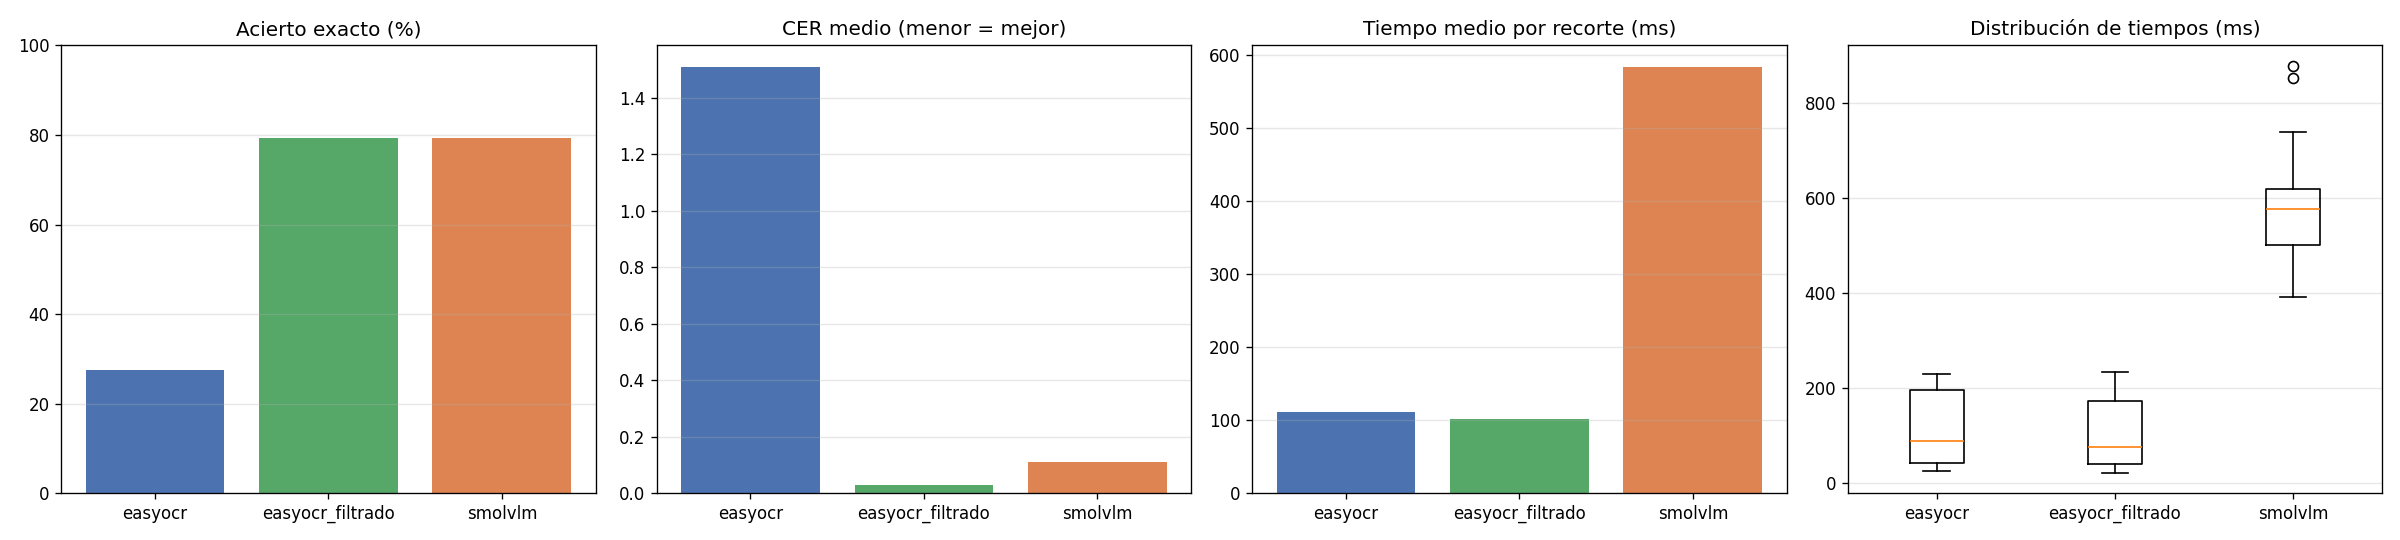

The data file committed next to this chart (first rows):
motor, recorte, texto_real, texto_pred, acierto, cer, tiempo_s
easyocr, coche01_0.png, 6506JHW, E6506JHWCONCESIONARIOUFICIALJEPR0SLGRUPO…, 0, 8.143, 0.1969
easyocr, coche02_0.png, 9897FVB, 9897FVB, 1, 0.0, 0.08287
easyocr, coche03_0.png, 9230DTP, 9230DTP, 1, 0.0, 0.02559
easyocr, coche04_0.png, 3807JTM, JTM3807COMWWIDIUA6SAPALMA282DIGS, 0, 3.857, 0.1001
easyocr, coche05_0.png, 7022MPB, 7022MMPB723670179O0DOM90, 0, 2.429, 0.06288
easyocr, coche06_0.png, 6683NLT, E6683NLTNICSANTELDE928696999TELDE, 0, 3.714, 0.1133
easyocr, coche07_0.png, 8810MFB, UNOMATRICULAPM024015S58810MFB, 0, 3.143, 0.2228
easyocr, coche08_0.png, GC9716CG, EGC9716CG, 0, 0.125, 0.2024
easyocr, coche09_0.png, 7720HDG, 57720HDG, 0, 0.1429, 0.2145
easyocr, coche10_0.png, 7790MHN, NSAMAVEI7790MHN, 0, 1.143, 0.2083
easyocr, coche11_0.png, 7061MYD, 7061MYD, 1, 0.0, 0.02727
easyocr, coche12_0.png, 7040MVK, EKVK7040, 0, 1.0, 0.07248
easyocr, coche14_1.png, 3211JKJ, JJ3211, 0, 0.7143, 0.05159
easyocr, coche15_0.png, 7607KSC, 17607KSC, 0, 0.1429, 0.1256
easyocr, coche16_0.png, 4940MYD, 4940MYD, 1, 0.0, 0.04105
easyocr, coche17_0.png, 4567BDB, AE4567BDB, 0, 0.2857, 0.09619
easyocr, coche18_0.png, 0000GZK, E0000GZKARIMOTORCANARIASJUANDOMINGUEZPER…, 0, 8.0, 0.2308
easyocr, coche19_0.png, 4444GSS, 4444GSS, 1, 0.0, 0.03174
easyocr, coche20_0.png, 0155NMV, EGRANSUR8287199900155NMV942C5SECANAAIAQ6, 0, 4.714, 0.1965
easyocr, coche21_0.png, 5659NTM, 5659NTM, 1, 0.0, 0.03234
easyocr, coche22_0.png, 6895LXB, LXB6895, 0, 0.8571, 0.03763
easyocr, coche23_0.png, 0033GMY, 0033GMY, 1, 0.0, 0.04141
easyocr, coche24_0.png, 2520MHW, MHV2520, 0, 0.8571, 0.0438
easyocr, coche25_0.png, M2005NU, 2M2005NU, 0, 0.1429, 0.07228
easyocr, coche26_0.png, 4908MKR, 4908MKRTOYOTACITY928447600, 0, 2.714, 0.2033
easyocr, coche27_0.png, 8853MYB, 8853MYB, 1, 0.0, 0.217
easyocr, coche28_1.png, 4225LRD, E6225LRD, 0, 0.2857, 0.08986
easyocr, coche29_0.png, 5115NDJ, E5115NDJ, 0, 0.1429, 0.08636
easyocr, coche30_0.png, 0860KLY, E0860KLYOCG1850, 0, 1.143, 0.09856
easyocr_filtrado, coche01_0.png, 6506JHW, 6506JHW, 1, 0.0, 0.1767
easyocr_filtrado, coche02_0.png, 9897FVB, 9897FVB, 1, 0.0, 0.07723
easyocr_filtrado, coche03_0.png, 9230DTP, 9230DTP, 1, 0.0, 0.026
easyocr_filtrado, coche04_0.png, 3807JTM, 3807JTM, 1, 0.0, 0.1172
easyocr_filtrado, coche05_0.png, 7022MPB, 7022MMPB, 0, 0.1429, 0.06319
easyocr_filtrado, coche06_0.png, 6683NLT, 6683NLT, 1, 0.0, 0.1466
easyocr_filtrado, coche07_0.png, 8810MFB, 8810MFB, 1, 0.0, 0.2354
easyocr_filtrado, coche08_0.png, GC9716CG, GC9716CG, 1, 0.0, 0.2025
easyocr_filtrado, coche09_0.png, 7720HDG, 7720HDG, 1, 0.0, 0.2019
easyocr_filtrado, coche10_0.png, 7790MHN, 7790MHN, 1, 0.0, 0.2047
easyocr_filtrado, coche11_0.png, 7061MYD, 7061MYD, 1, 0.0, 0.02627
easyocr_filtrado, coche12_0.png, 7040MVK, 7040KVK, 0, 0.1429, 0.06812
easyocr_filtrado, coche14_1.png, 3211JKJ, 3211JJ, 0, 0.1429, 0.04989
easyocr_filtrado, coche15_0.png, 7607KSC, 17607KSC, 0, 0.1429, 0.1243
easyocr_filtrado, coche16_0.png, 4940MYD, 4940MYD, 1, 0.0, 0.04081
easyocr_filtrado, coche17_0.png, 4567BDB, 4567BDB, 1, 0.0, 0.09596
easyocr_filtrado, coche18_0.png, 0000GZK, 0000GZK, 1, 0.0, 0.1758
easyocr_filtrado, coche19_0.png, 4444GSS, 4444GSS, 1, 0.0, 0.02502
easyocr_filtrado, coche20_0.png, 0155NMV, 0155NMV, 1, 0.0, 0.127
easyocr_filtrado, coche21_0.png, 5659NTM, 5659NTM, 1, 0.0, 0.02206
easyocr_filtrado, coche22_0.png, 6895LXB, 6895LXB, 1, 0.0, 0.02977
easyocr_filtrado, coche23_0.png, 0033GMY, 0033GMY, 1, 0.0, 0.03276
easyocr_filtrado, coche24_0.png, 2520MHW, 2520MHV, 0, 0.1429, 0.03437
easyocr_filtrado, coche25_0.png, M2005NU, M2005NU, 1, 0.0, 0.06216
easyocr_filtrado, coche26_0.png, 4908MKR, 4908MKR, 1, 0.0, 0.1728
easyocr_filtrado, coche27_0.png, 8853MYB, 8853MYB, 1, 0.0, 0.1978
easyocr_filtrado, coche28_1.png, 4225LRD, 6225LRD, 0, 0.1429, 0.07657
easyocr_filtrado, coche29_0.png, 5115NDJ, 5115NDJ, 1, 0.0, 0.07482
easyocr_filtrado, coche30_0.png, 0860KLY, 0860KLY, 1, 0.0, 0.07811
smolvlm, coche01_0.png, 6506JHW, JHW, 0, 0.5714, 0.3922
smolvlm, coche02_0.png, 9897FVB, 9897FVB, 1, 0.0, 0.5025
... 27 more rows
